Dataset: dataset (GitHub, RedEyeSH/Neuralnetworkproject). Classes: bottles, flowers, mugs.

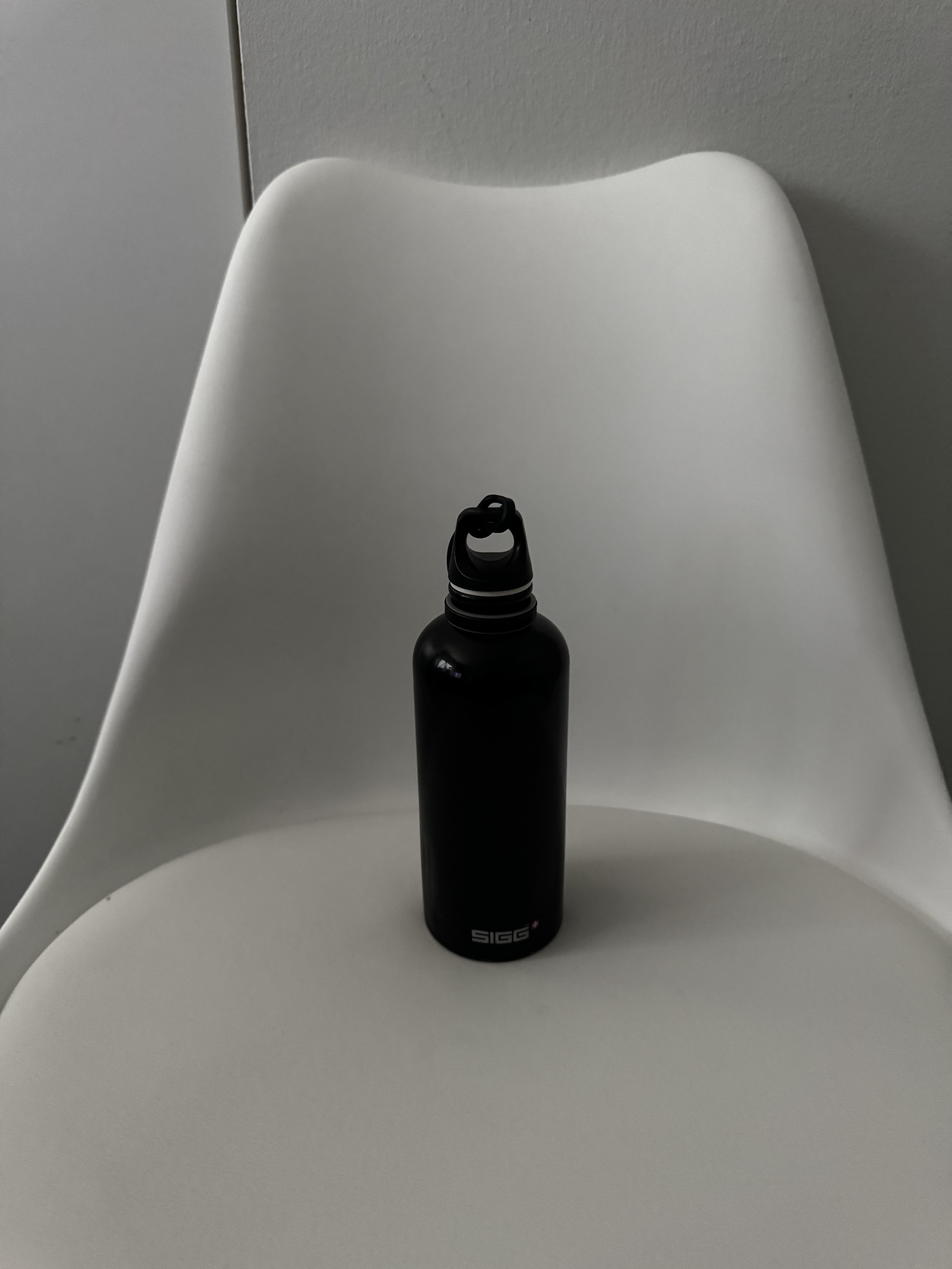
Label: bottles

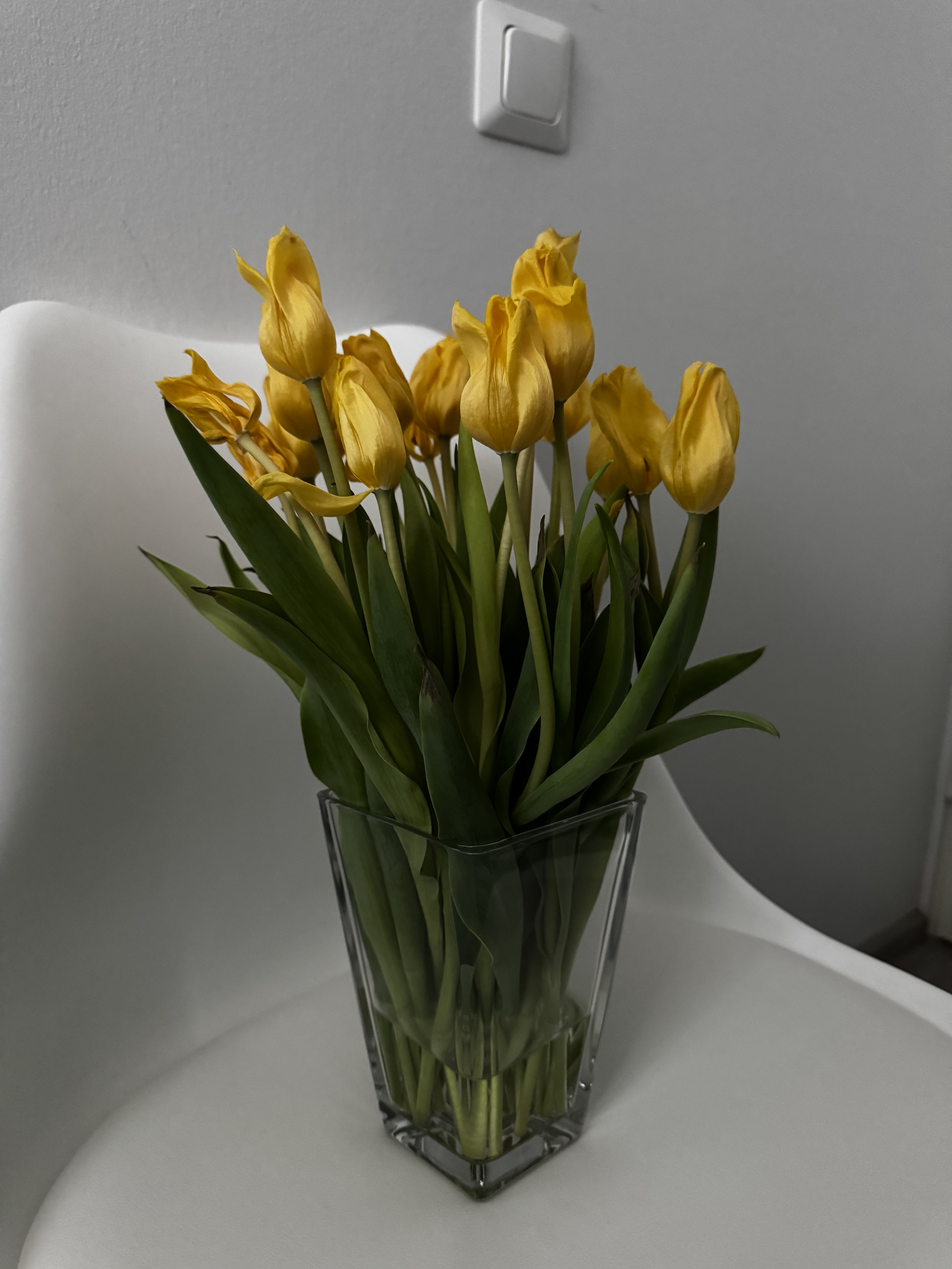
Label: flowers

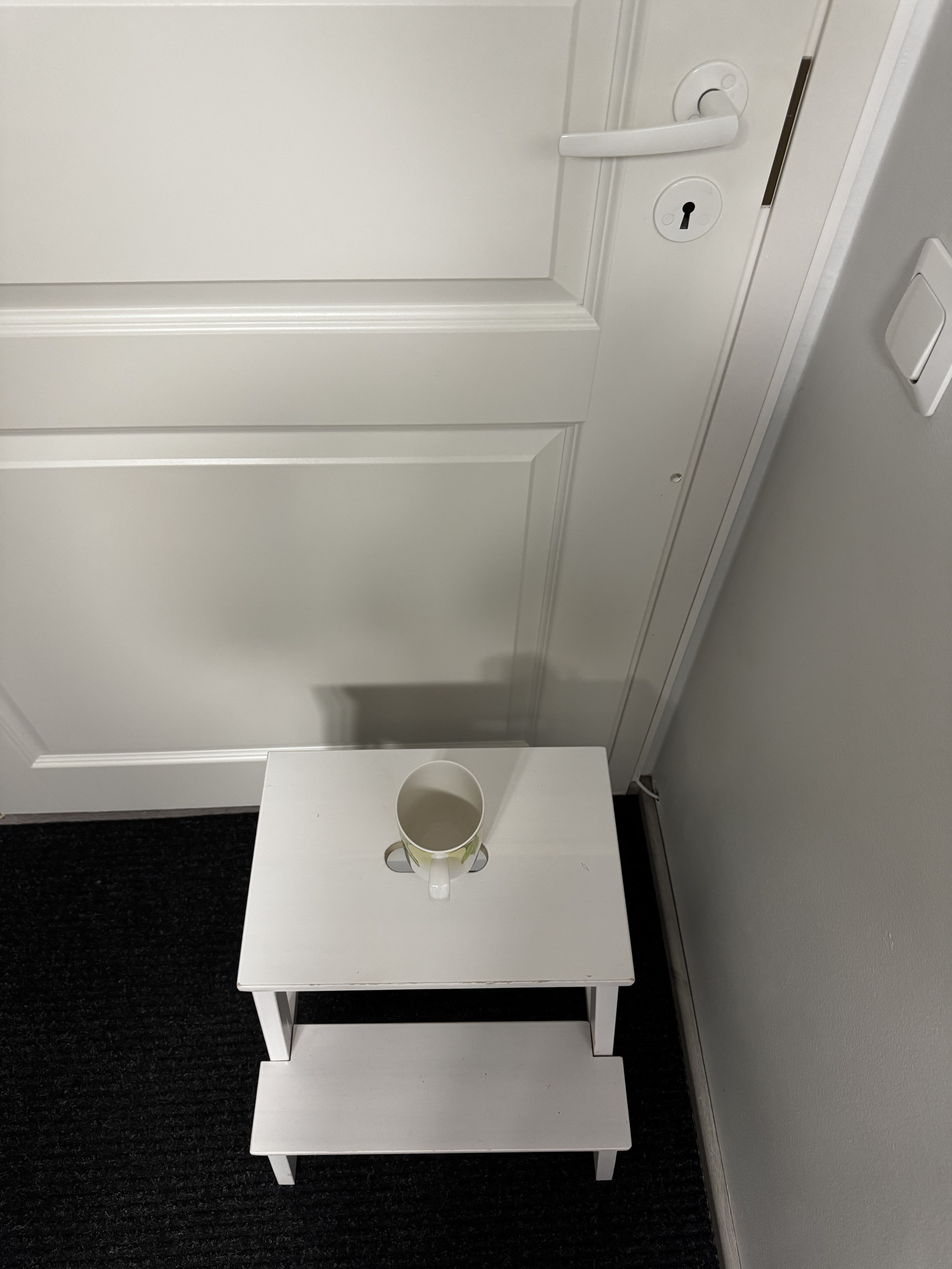
Label: mugs

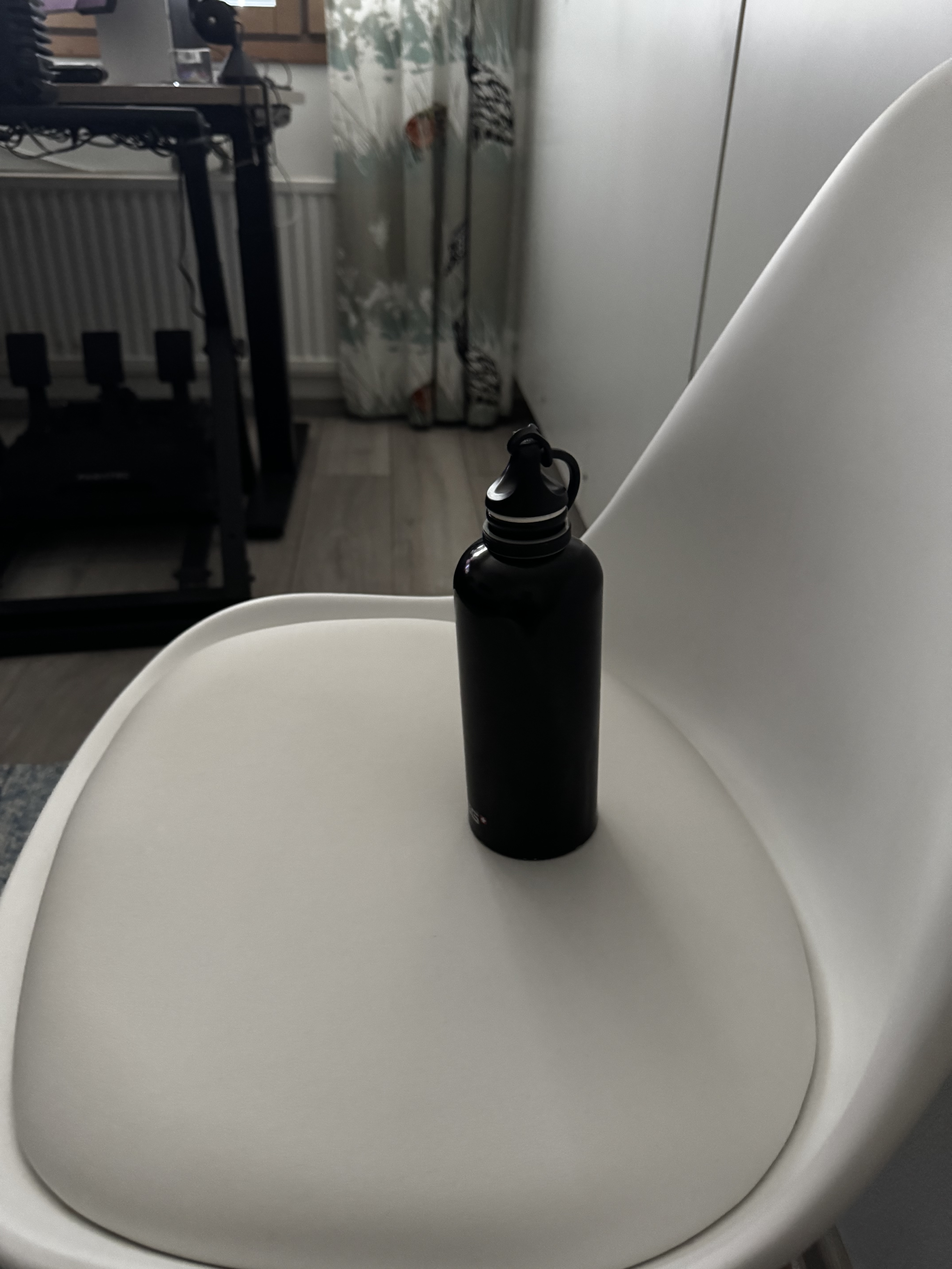
Label: bottles

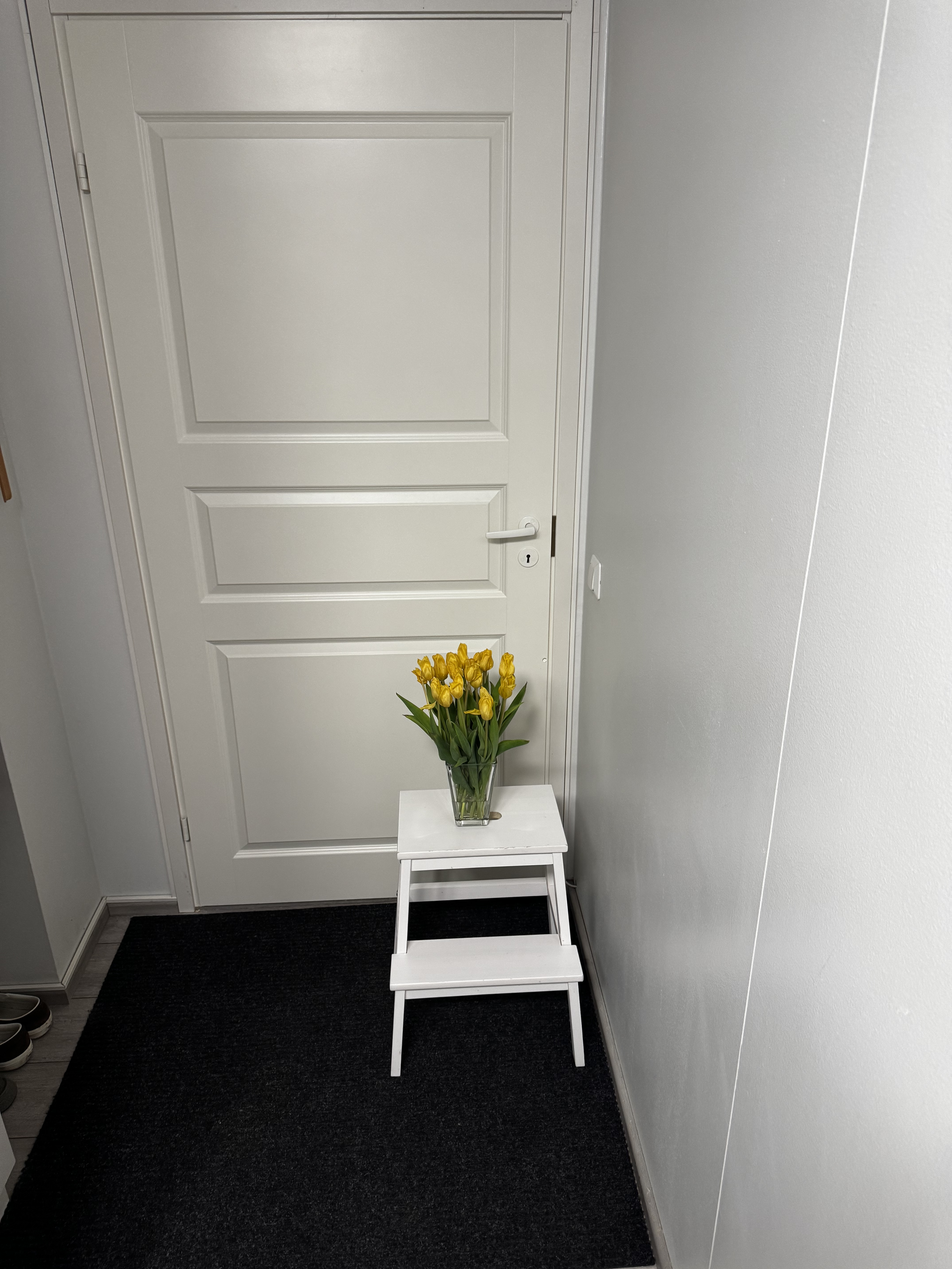
Label: flowers

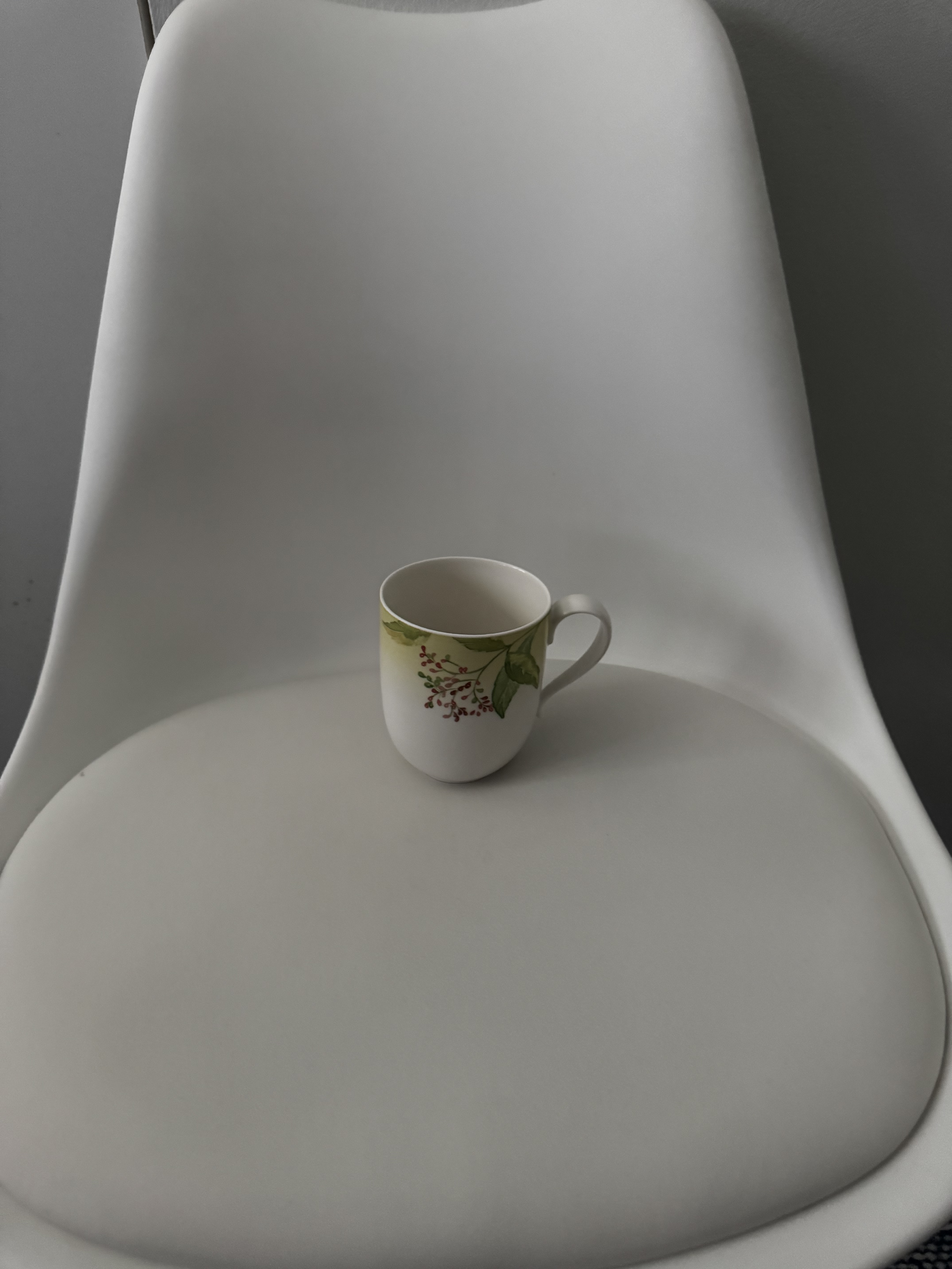
Label: mugs
